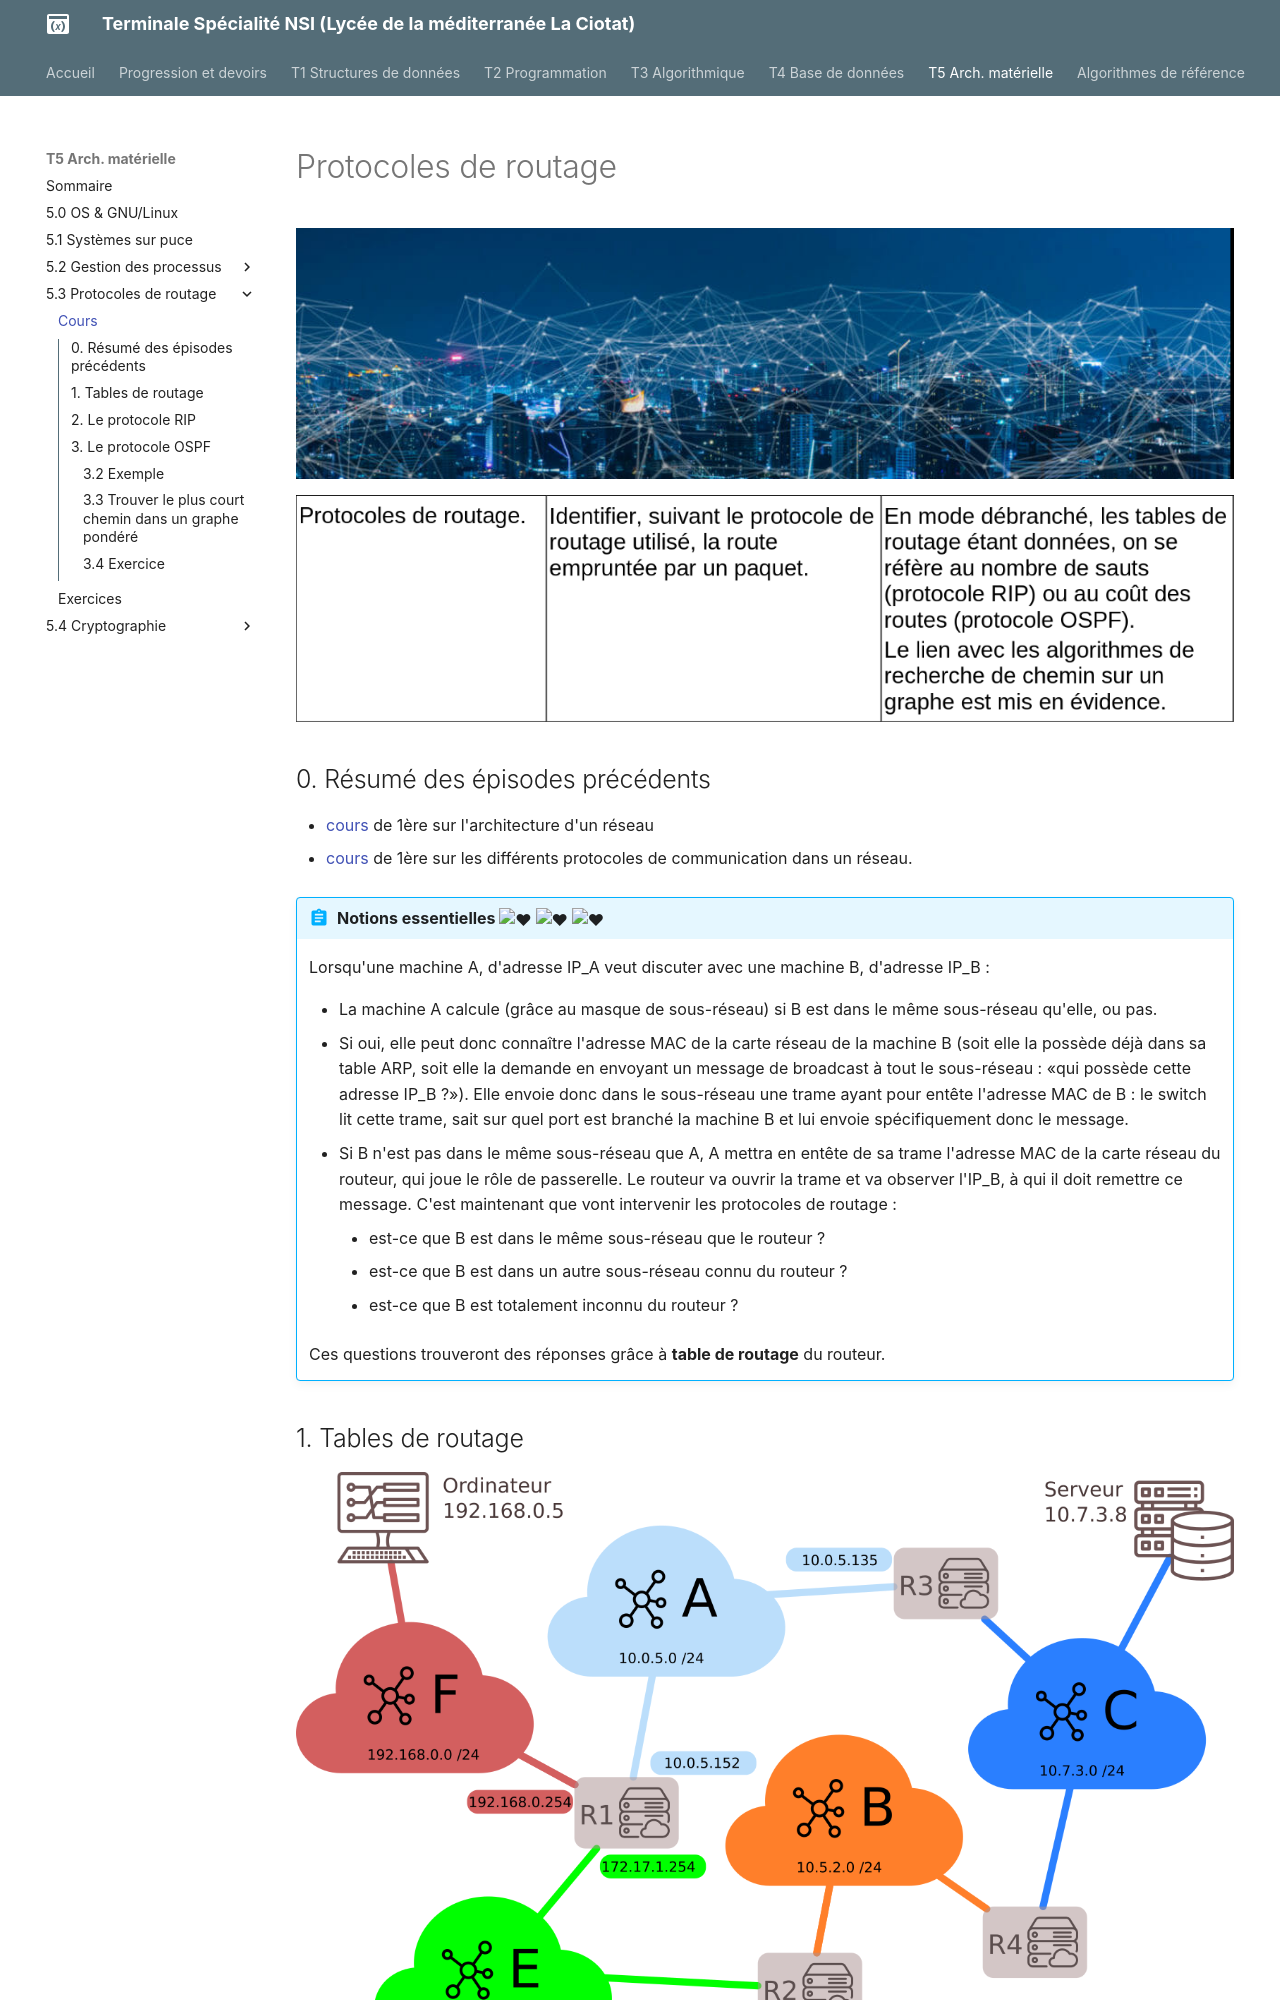

repository: raoulhatterer/tnsi · page: T5_Architecture_materielle/5.3_Protocoles_de_routage/cours/index.html · generator: mkdocs


# Protocoles de routage

![image](data/banniere.png){: .center}

![image](data/BO.png){: .center}


## 0. Résumé des épisodes précédents

- [cours](https://raoulhatterer.github.io/pnsi/T3_Architecture_materielle/Chapitre_3:_Architecture_reseau/cours/){:target="_blank"} de 1ère sur l'architecture d'un réseau
- [cours](https://raoulhatterer.github.io/pnsi/T3_Architecture_materielle/Chapitre_4:_Protocoles_de_communication/cours/){:target="_blank"} de 1ère sur les différents protocoles de communication dans un réseau.


!!! abstract "Notions essentielles :heart: :heart: :heart:"
    Lorsqu'une machine A, d'adresse IP_A veut discuter avec une machine B, d'adresse IP_B :

    - La machine A calcule (grâce au masque de sous-réseau) si B est dans le même sous-réseau qu'elle, ou pas.
    - Si oui, elle peut donc connaître l'adresse MAC de la carte réseau de la machine B (soit elle la possède déjà dans sa table ARP, soit elle la demande en envoyant un message de broadcast à tout le sous-réseau : «qui possède cette adresse IP_B ?»).
    Elle envoie donc dans le sous-réseau une trame ayant pour entête l'adresse MAC de B : le switch lit cette trame, sait sur quel port est branché la machine B et lui envoie spécifiquement donc le message.
    - Si B n'est pas dans le même sous-réseau que A, A mettra en entête de sa trame l'adresse MAC de la carte réseau du routeur, qui joue le rôle de passerelle. Le routeur va ouvrir la trame et va observer l'IP_B, à qui il doit remettre ce message. C'est maintenant que vont intervenir les protocoles de routage :
        - est-ce que B est dans le même sous-réseau que le routeur ?
        - est-ce que B est dans un autre sous-réseau connu du routeur ?
        - est-ce que B est totalement inconnu du routeur ?


    Ces questions trouveront des réponses grâce à **table de routage** du routeur.
